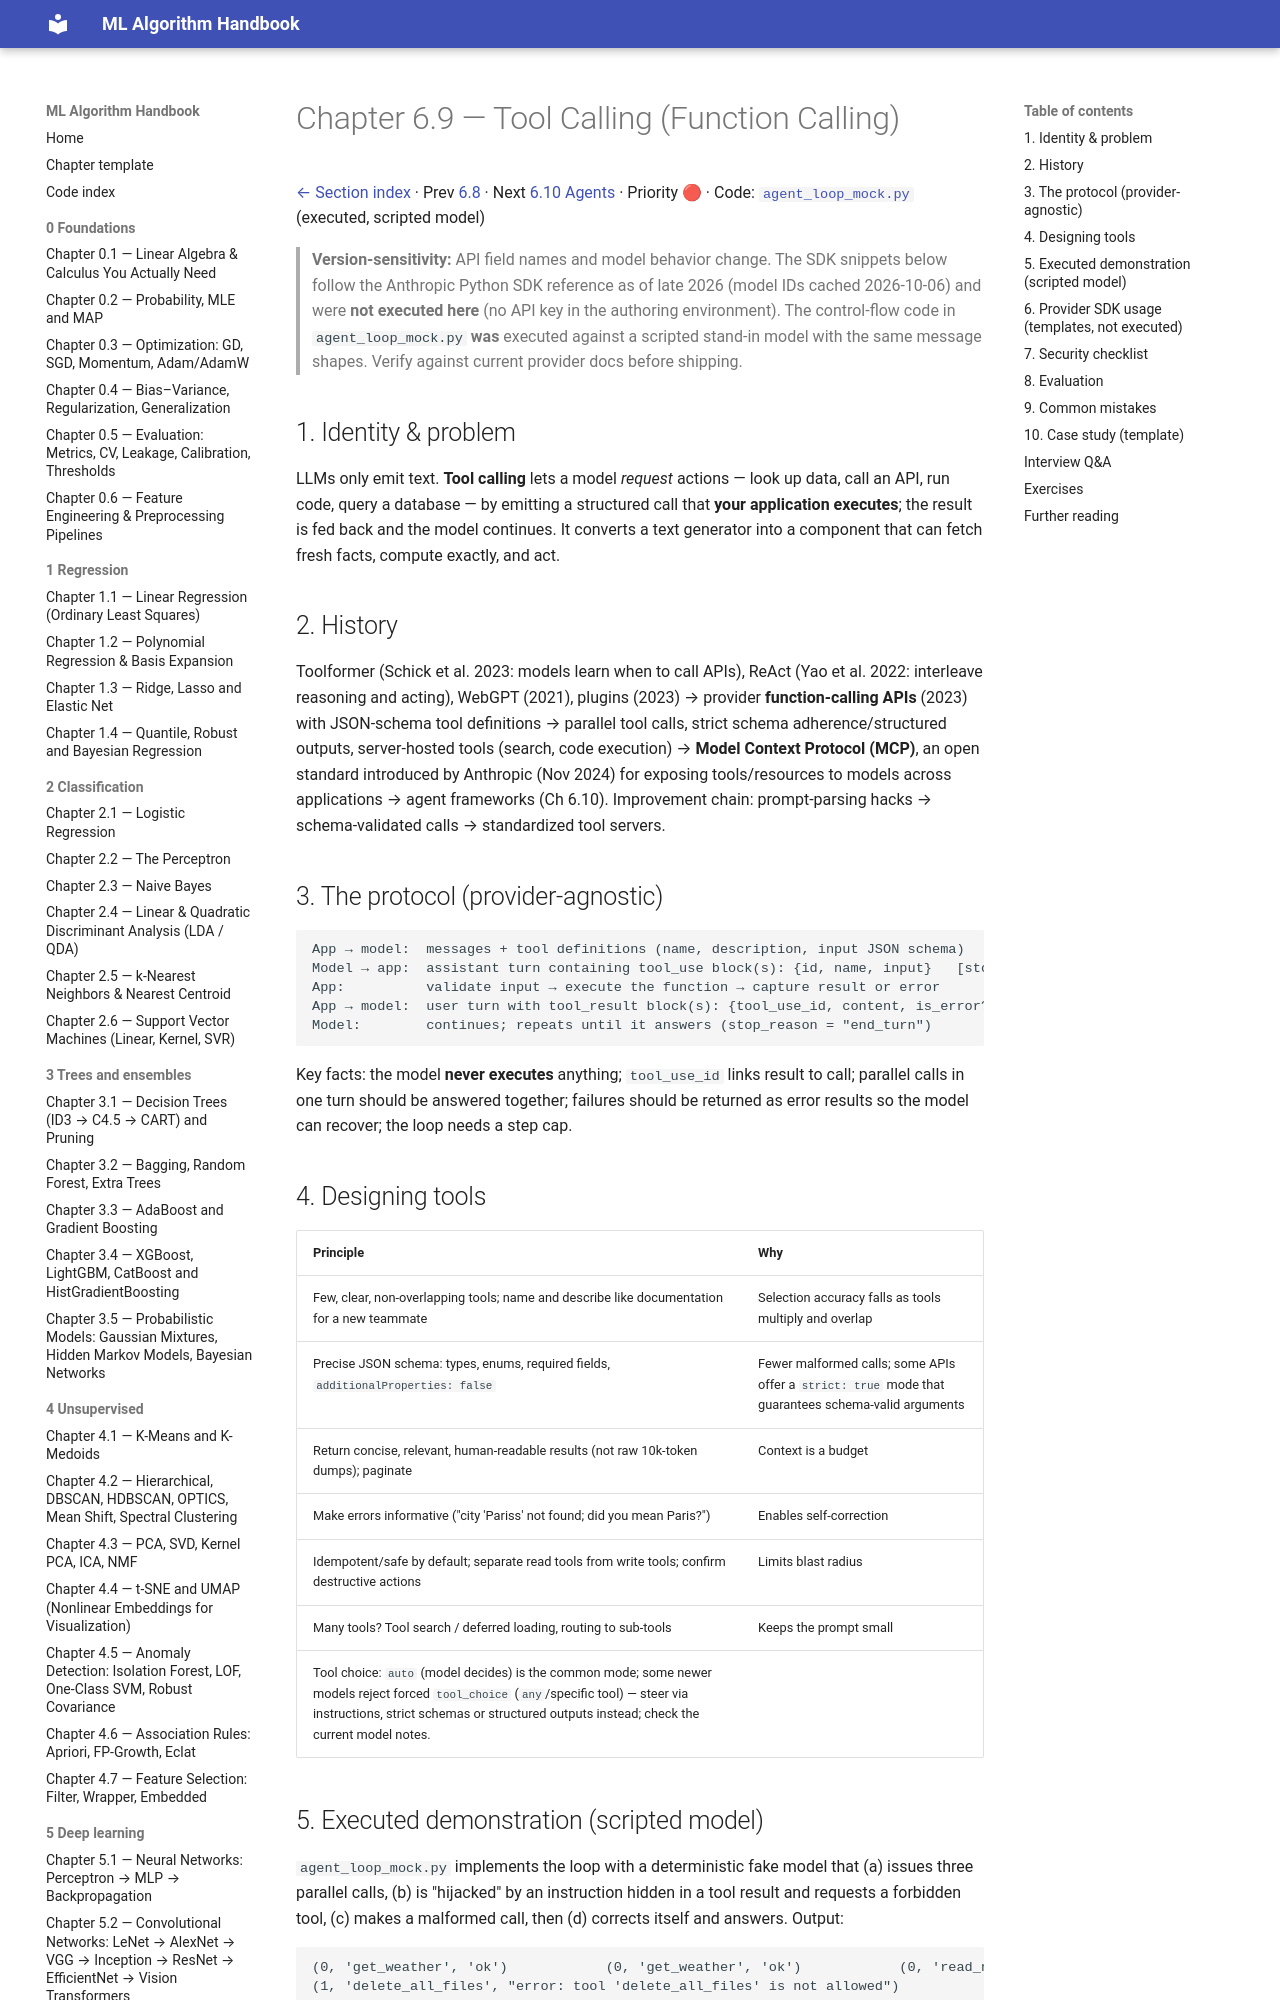

repository: Fuzzy-programmer/ml-algorithm-handbook · page: 10-genai-and-llms/09-tool-calling/index.html · generator: mkdocs

# Chapter 6.9 — Tool Calling (Function Calling)

[← Section index](README.md) · Prev [6.8](08-multimodal.md) · Next [6.10 Agents](10-agents-agentic-ai.md) · Priority 🔴 · Code: [`agent_loop_mock.py`](../code/agent_loop_mock.py) (executed, scripted model)

> **Version-sensitivity:** API field names and model behavior change. The SDK snippets below follow the Anthropic Python SDK reference as of late 2026 (model IDs cached 2026-10-06) and were **not executed here** (no API key in the authoring environment). The control-flow code in `agent_loop_mock.py` **was** executed against a scripted stand-in model with the same message shapes. Verify against current provider docs before shipping.

## 1. Identity & problem
LLMs only emit text. **Tool calling** lets a model *request* actions — look up data, call an API, run code, query a database — by emitting a structured call that **your application executes**; the result is fed back and the model continues. It converts a text generator into a component that can fetch fresh facts, compute exactly, and act.

## 2. History
Toolformer (Schick et al. 2023: models learn when to call APIs), ReAct (Yao et al. 2022: interleave reasoning and acting), WebGPT (2021), plugins (2023) → provider **function-calling APIs** (2023) with JSON-schema tool definitions → parallel tool calls, strict schema adherence/structured outputs, server-hosted tools (search, code execution) → **Model Context Protocol (MCP)**, an open standard introduced by Anthropic (Nov 2024) for exposing tools/resources to models across applications → agent frameworks (Ch 6.10). Improvement chain: prompt-parsing hacks → schema-validated calls → standardized tool servers.

## 3. The protocol (provider-agnostic)
```
App → model:  messages + tool definitions (name, description, input JSON schema)
Model → app:  assistant turn containing tool_use block(s): {id, name, input}   [stop_reason = "tool_use"]
App:          validate input → execute the function → capture result or error
App → model:  user turn with tool_result block(s): {tool_use_id, content, is_error?}  (ALL results of a turn in ONE message)
Model:        continues; repeats until it answers (stop_reason = "end_turn")
```
Key facts: the model **never executes** anything; `tool_use_id` links result to call; parallel calls in one turn should be answered together; failures should be returned as error results so the model can recover; the loop needs a step cap.

## 4. Designing tools
| Principle | Why |
|---|---|
| Few, clear, non-overlapping tools; name and describe like documentation for a new teammate | Selection accuracy falls as tools multiply and overlap |
| Precise JSON schema: types, enums, required fields, `additionalProperties: false` | Fewer malformed calls; some APIs offer a `strict: true` mode that guarantees schema-valid arguments |
| Return concise, relevant, human-readable results (not raw 10k-token dumps); paginate | Context is a budget |
| Make errors informative ("city 'Pariss' not found; did you mean Paris?") | Enables self-correction |
| Idempotent/safe by default; separate read tools from write tools; confirm destructive actions | Limits blast radius |
| Many tools? Tool search / deferred loading, routing to sub-tools | Keeps the prompt small |
Tool choice: `auto` (model decides) is the common mode; some newer models reject forced `tool_choice` (`any`/specific tool) — steer via instructions, strict schemas or structured outputs instead; check the current model notes.
